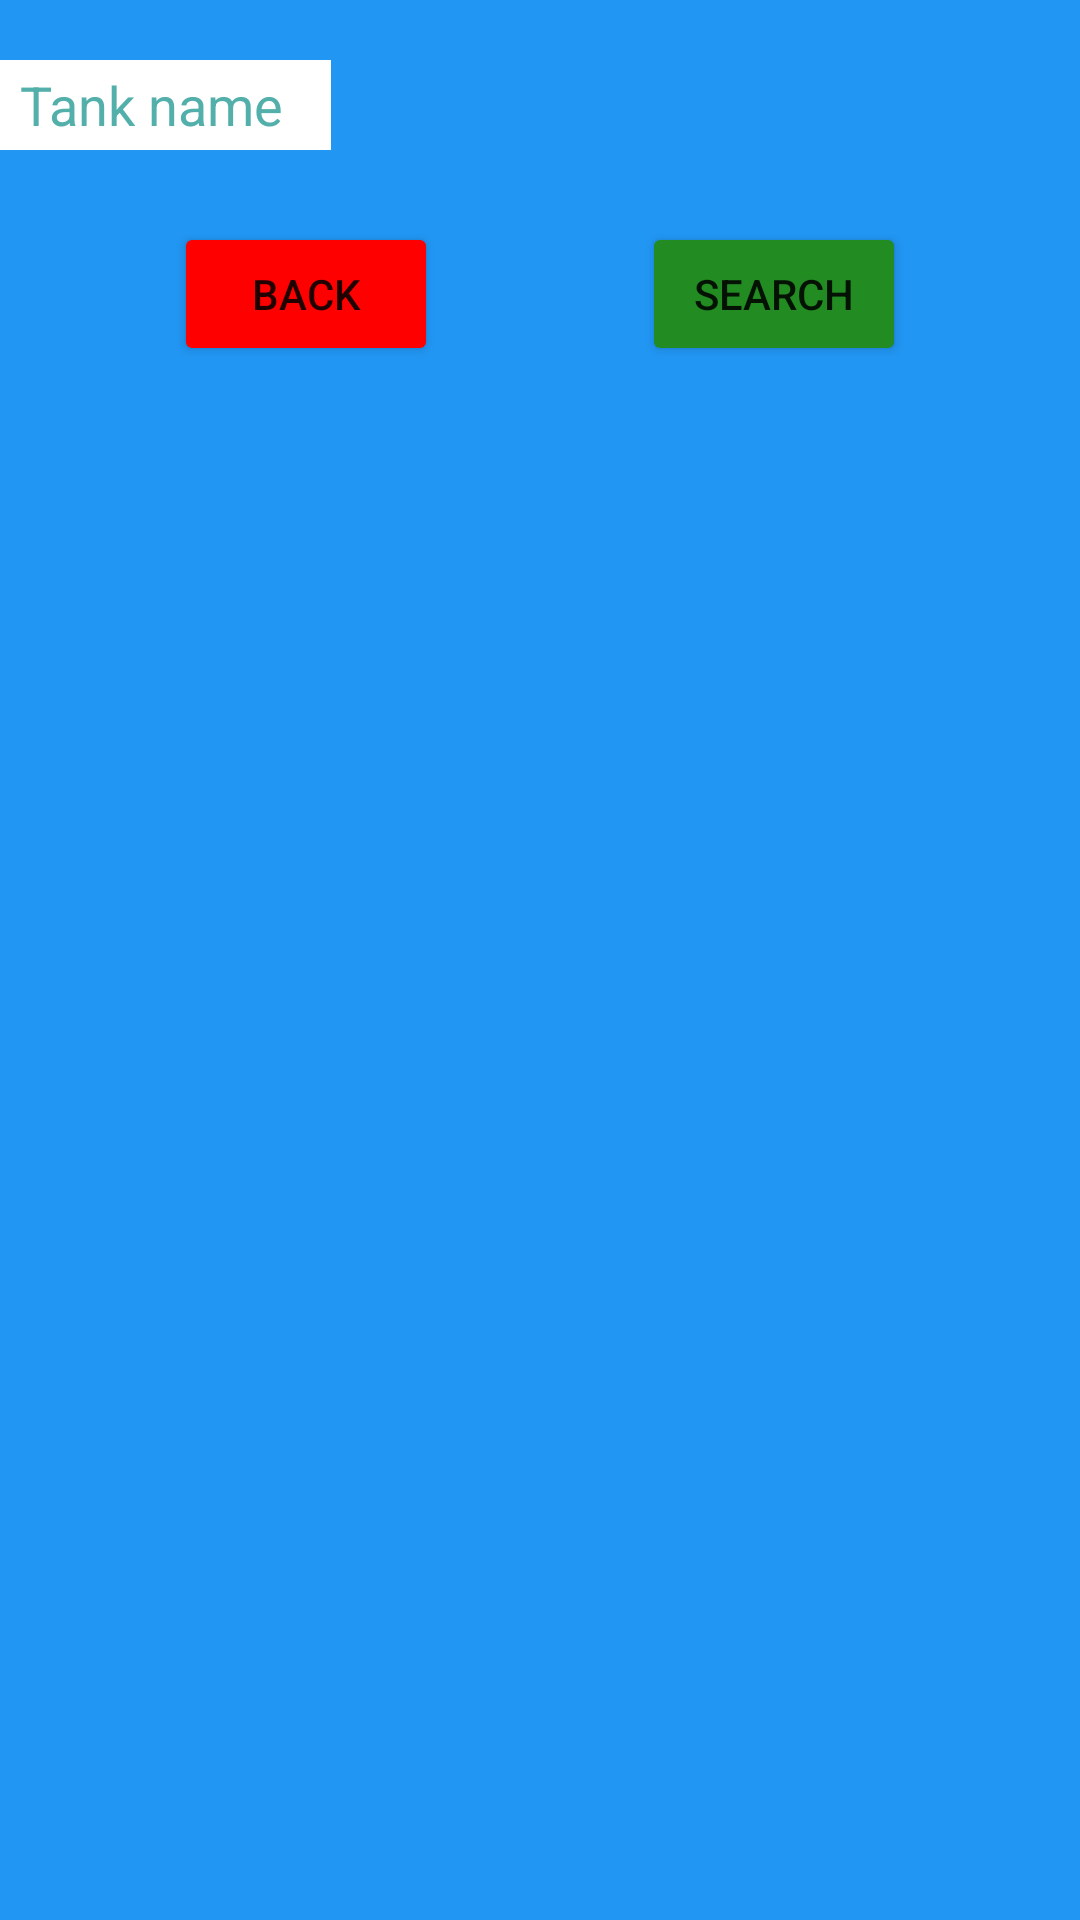

Produce the Android XML layout that renders to this screen, including the resource entries it uses.
<!-- AndroidManifest.xml: application theme Theme.Tankopedia -->
<!-- res/layout/tank_list.xml -->
<?xml version="1.0" encoding="utf-8"?>
<androidx.constraintlayout.widget.ConstraintLayout xmlns:android="http://schemas.android.com/apk/res/android"
    xmlns:app="http://schemas.android.com/apk/res-auto"
    xmlns:tools="http://schemas.android.com/tools"
    android:id="@+id/tank_list"
    android:layout_width="match_parent"
    android:layout_height="match_parent"
    android:background="@color/screenBackground"
    tools:context=".TankList">

    <EditText
        android:id="@+id/list_search_name"
        android:layout_width="120dp"
        android:layout_height="30dp"
        android:layout_marginTop="20dp"
        android:background="@color/white"
        android:hint="@string/name_hint"
        android:textAlignment="center"
        android:textColor="@color/black"
        android:textColorHint="#52afaa"
        app:layout_constraintEnd_toStartOf="@id/list_types_spinner"
        app:layout_constraintStart_toStartOf="parent"
        app:layout_constraintTop_toTopOf="parent" />

    <Spinner
        android:id="@+id/list_types_spinner"
        android:layout_width="130dp"
        android:layout_height="wrap_content"
        android:layout_marginTop="20dp"
        app:layout_constraintEnd_toStartOf="@id/list_countries_spinner"
        app:layout_constraintStart_toEndOf="@+id/list_search_name"
        app:layout_constraintTop_toTopOf="parent"
        android:background="@color/white"/>

    <Spinner
        android:id="@+id/list_countries_spinner"
        android:layout_width="130dp"
        android:layout_height="wrap_content"
        android:layout_marginTop="20dp"
        app:layout_constraintEnd_toEndOf="parent"
        app:layout_constraintStart_toEndOf="@+id/list_types_spinner"
        app:layout_constraintTop_toTopOf="parent"
        android:background="@color/white"/>

    <Button
        android:id="@+id/list_back_button"
        android:layout_width="wrap_content"
        android:layout_height="wrap_content"
        android:layout_marginStart="50dp"
        android:layout_marginTop="24dp"
        android:layout_marginEnd="30dp"
        android:text="@string/back_button_text"
        android:backgroundTint="@color/delete_button_background"
        app:layout_constraintEnd_toStartOf="@id/list_search_button"
        app:layout_constraintStart_toStartOf="parent"
        app:layout_constraintTop_toBottomOf="@id/list_search_name"/>

    <Button
        android:id="@+id/list_search_button"
        android:layout_width="wrap_content"
        android:layout_height="wrap_content"
        android:layout_marginStart="30dp"
        android:layout_marginTop="24dp"
        android:layout_marginEnd="50dp"
        android:text="@string/search_button_text"
        android:backgroundTint="@color/ok_button_background"
        app:layout_constraintStart_toEndOf="@id/list_back_button"
        app:layout_constraintEnd_toEndOf="parent"
        app:layout_constraintTop_toBottomOf="@id/list_search_name"/>

    <ScrollView
        android:id="@+id/tank_list_scroll"
        android:layout_width="match_parent"
        android:layout_height="wrap_content"
        app:layout_constraintTop_toBottomOf="@+id/list_search_button"
        android:paddingBottom="125dp">
        <TableLayout
            android:id="@+id/tank_table"
            android:layout_width="match_parent"
            android:layout_height="wrap_content"
            app:layout_constraintBottom_toTopOf="parent"
            app:layout_constraintEnd_toEndOf="parent"
            app:layout_constraintStart_toStartOf="parent"
            app:layout_constraintTop_toTopOf="parent"
            android:stretchColumns="*">
        </TableLayout>
    </ScrollView>

</androidx.constraintlayout.widget.ConstraintLayout>
<!-- resources referenced by this layout -->
<resources>
  <color name="black">#FF000000</color>
  <color name="delete_button_background">#FF0000</color>
  <color name="ok_button_background">#228B22</color>
  <color name="screenBackground">#2196F3</color>
  <color name="white">#FFFFFFFF</color>
  <string name="back_button_text">Back</string>
  <string name="name_hint">Tank name</string>
  <string name="search_button_text">Search</string>
  <style name="Theme.Tankopedia" parent="Theme.MaterialComponents.DayNight.DarkActionBar">
          
          <item name="colorPrimary">@color/purple_500</item>
          <item name="colorPrimaryVariant">@color/purple_700</item>
          <item name="colorOnPrimary">@color/white</item>
          
          <item name="colorSecondary">@color/teal_200</item>
          <item name="colorSecondaryVariant">@color/teal_700</item>
          <item name="colorOnSecondary">@color/black</item>
          
          <item name="android:statusBarColor" tools:targetApi="l">?attr/colorPrimaryVariant</item>
          
      </style>
  <color name="purple_500">#FF6200EE</color>
  <color name="purple_700">#FF3700B3</color>
  <color name="teal_200">#FF03DAC5</color>
  <color name="teal_700">#FF018786</color>
</resources>
